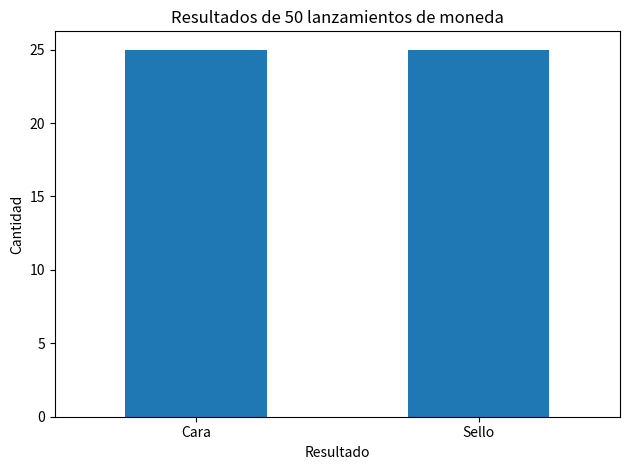
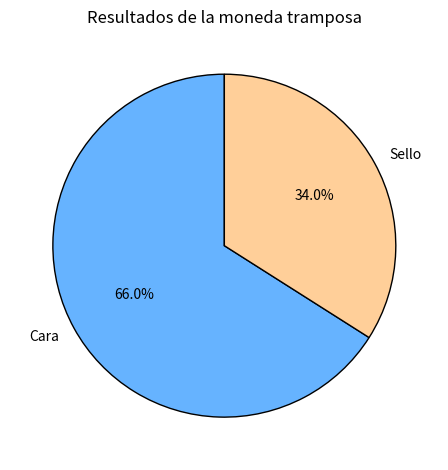

These charts were generated, in order, by the following Python code:
"""
import random
import matplotlib.pyplot as plt
import pandas as pd

#lista de los 50 valores de moneda
moneda_valor = []
fecha_moneda =[]
#50 nombres de moneda
mo_name = ["sol", "dolar", "euro", "libra", "yen", "franco", "peso", "real", "lira", "rupia", "won", "dinar", "dirham", "shekel", "krone", "koruna", "forint", "leu", "baht", "dong", "rand", "peso argentino", "peso chileno", "peso colombiano", "peso mexicano", "peso peruano", "peso uruguayo", "peso venezolano", "peso boliviano", "peso paraguayo", "peso guarani", "peso hondureño", "peso salvadoreño", "peso nicaragüense", "peso costarricense", "peso panameño", "peso dominicano", "peso cubano", "peso filipino", "peso guatemalteco", "peso beliceño", "peso jamaicano", "peso trinitense", "peso bahameño", "peso barbadeño", "peso grenadino", "peso sanvicentino", "peso santa luciano", "peso dominicano", "peso antillano"] 

#bucle for generador de monedas con random
for _ in range(50):
    #genera valores de moneda
    m_v = round(random.uniform(1,5),2) 
    moneda_valor.append(m_v)
    #genera fecha de lanzamiento de moneda
    fecha_dia = random.randint(1,30)
    fecha_moneda.append(fecha_dia)

df= pd.DataFrame({
     "Name": mo_name,
     "Date" : fecha_moneda,
     "Value" : moneda_valor
 })

df = df.sort_values(by="Value")
print(df)


plt.plot(df["Name"], df["Value"], label = "Valor por Moneda")
plt.plot(df["Name"], df["Date"], label = "Fecha de Lanzamiento")

plt.xlabel("Nombre")
plt.ylabel("Valor")

plt.xticks(rotation=90)
plt.legend()
plt.show()
"""
#---------------------------------------
import random
import pandas as pd
import matplotlib.pyplot as plt

# =========================
# 1. SIMULAR LANZAMIENTOS
# =========================
moneda = ["Cara", "Sello"]

# 50 lanzamientos
lanzamientos = [random.choice(moneda) for _ in range(50)]

# crear DataFrame
df = pd.DataFrame({
    "Resultado": lanzamientos
})

print(df)

# =========================
# 2. CONTAR RESULTADOS
# =========================
conteo = df["Resultado"].value_counts()

print("\nConteo:")
print(conteo)

# =========================
# 3. GRÁFICO DE BARRAS
# =========================
conteo.plot(kind="bar", title="Resultados de 50 lanzamientos de moneda")

plt.xlabel("Resultado")
plt.ylabel("Cantidad")
plt.xticks(rotation=0)

plt.tight_layout()
plt.show()

#ejercicoo moneda trampoza

lanzamientos = random.choices(
    ["Cara", "Sello"],
    weights=[0.7, 0.3],
    k=50
)
print(lanzamientos)

df1 = pd.DataFrame({
    "Resultado2": lanzamientos}
    )
print(df1)

conteo2 = df1["Resultado2"].value_counts()

plt.pie(
    conteo2.values,
    labels=conteo.index,
    autopct="%1.1f%%",
    startangle=90,
    colors=["#66b3ff", "#ffcf99"],
    wedgeprops={"edgecolor": "black"}
)

plt.title("Resultados de la moneda tramposa")

plt.tight_layout()
plt.show()


#calenadario 2020
import pandas as pd

# Crear calendario del 2020 (todos los días)
fechas = pd.date_range(start="2020-01-01", end="2020-12-31")

# Crear DataFrame
df = pd.DataFrame({"Fecha": fechas})

# Extraer información
df["Año"] = df["Fecha"].dt.year
df["Mes"] = df["Fecha"].dt.month
df["Día"] = df["Fecha"].dt.day
df["Día_semana"] = df["Fecha"].dt.day_name()   # nombre del día
df["Semana"] = df["Fecha"].dt.isocalendar().week

print(df.tail) 
